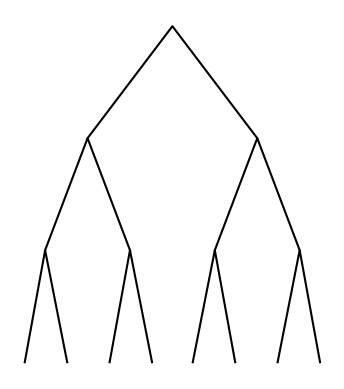

This figure's Python source:
# [redacted]
# [redacted]
# [redacted]
#DATE LAST MODIFICATION 2/13/2019

import numpy as np
import matplotlib.pyplot as plt
import math 

def Draw_Tree(ax,p,n,w,t):
    if n>0:
        p[0,0] = p[1,0] - w     #fisrt point goes to the left direction 
        p[0,1] = p[1,1] - t     #first point goes down in y direction
        p[2,0] = p[1,0] + w     #second point goes to the right direction
        p[2,1] = p[1,1] - t     #second point goes down in y direction
        ax.plot(p[:,0],p[:,1],color='k')
        q = np.array([[0,0],[p[0,0],p[0,1]],[0,0]])
        r = np.array([[0,0],[p[2,0],p[2,1]],[0,0]])
        #Recursive call with n - 1 , the width to be half of the last call
        Draw_Tree(ax,q,n-1,w/2,t)
        Draw_Tree(ax,r,n-1,w/2,t)

plt.close("all")
origin = np.array([[0,0],[0,0],[0,0]]) #Origin will have the three points needed to create one branch of two roots
n=3         #Number of recursive calls
w=50        #the width of the graph in the x cooridnate
t=200/n     #the length of the graph in the y coordinate
fig, ax = plt.subplots() 
Draw_Tree(ax,origin,n,w,t)
ax.set_aspect(1.0)
ax.axis('off')
plt.show()
fig.savefig('Recursive Tree.png')
 